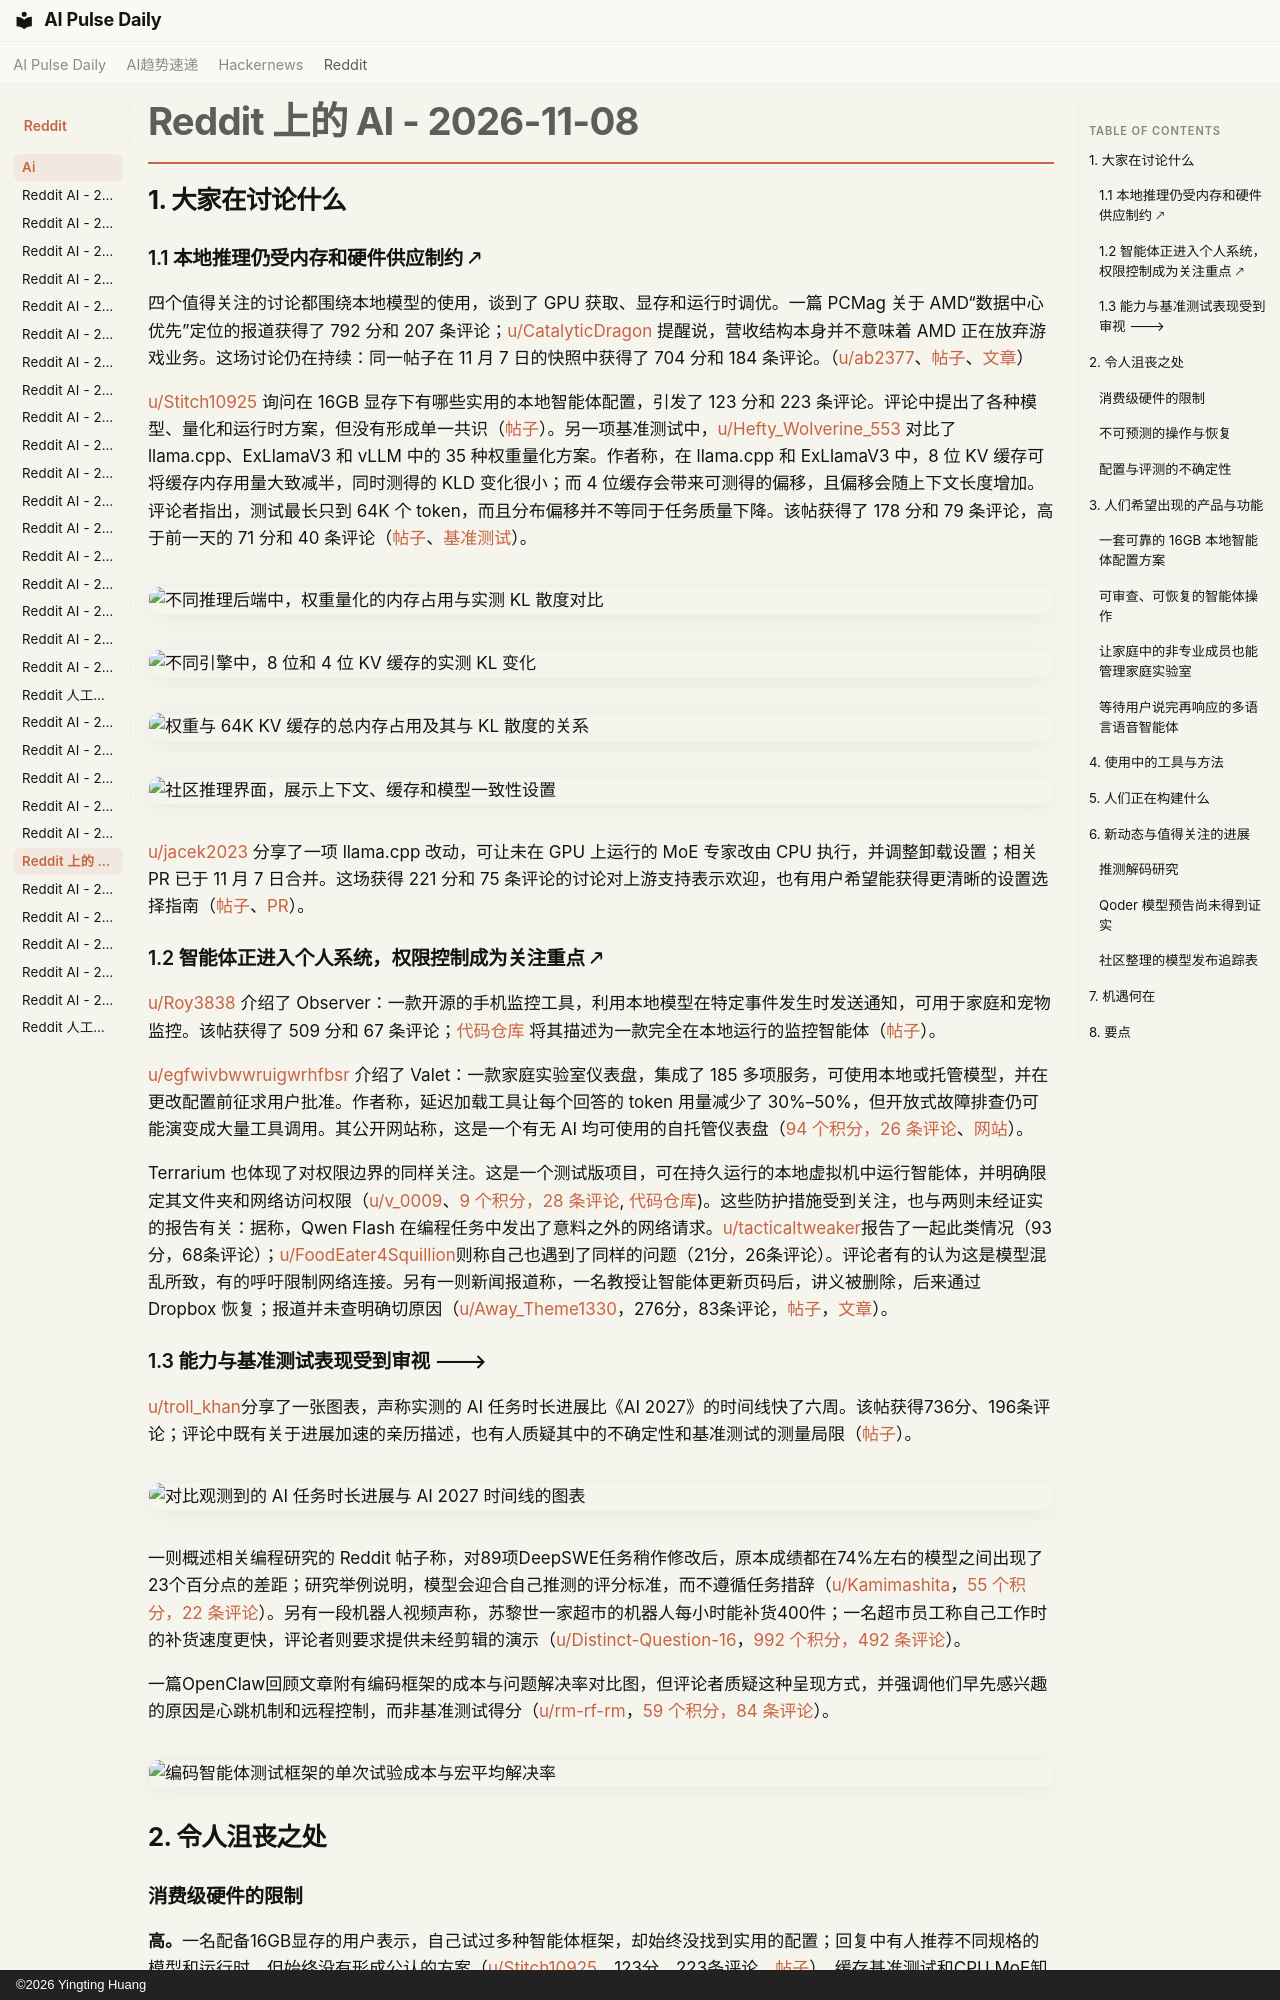

repository: vibewatch/vibewatch.github.io · page: reddit/ai/2026-11-08.zh/index.html · generator: mkdocs · copyright: ©2026 Yingting Huang

# Reddit 上的 AI - 2026-11-08

## 1. 大家在讨论什么

### 1.1 本地推理仍受内存和硬件供应制约 🡕

四个值得关注的讨论都围绕本地模型的使用，谈到了 GPU 获取、显存和运行时调优。一篇 PCMag 关于 AMD“数据中心优先”定位的报道获得了 792 分和 207 条评论；[u/CatalyticDragon](https://www.reddit.com/user/CatalyticDragon) 提醒说，营收结构本身并不意味着 AMD 正在放弃游戏业务。这场讨论仍在持续：同一帖子在 11 月 7 日的快照中获得了 704 分和 184 条评论。（[u/ab2377](https://www.reddit.com/user/ab2377)、[帖子](https://www.reddit.com/r/LocalLLaMA/comments/1xpx0on/good_luck_getting_a_cheap_gpu_amd_is_a_data/)、[文章](https://www.pcmag.com/news/good-luck-getting-a-cheap-gpu-amd-is-a-data-center-first-company-ceo-says)）

[u/Stitch10925](https://www.reddit.com/user/Stitch10925) 询问在 16GB 显存下有哪些实用的本地智能体配置，引发了 123 分和 223 条评论。评论中提出了各种模型、量化和运行时方案，但没有形成单一共识（[帖子](https://www.reddit.com/r/LocalLLaMA/comments/1xqjenw/anyone_running_local_ai_on_16gb_vram/)）。另一项基准测试中，[u/Hefty_Wolverine_553](https://www.reddit.com/user/Hefty_Wolverine_553) 对比了 llama.cpp、ExLlamaV3 和 vLLM 中的 35 种权重量化方案。作者称，在 llama.cpp 和 ExLlamaV3 中，8 位 KV 缓存可将缓存内存用量大致减半，同时测得的 KLD 变化很小；而 4 位缓存会带来可测得的偏移，且偏移会随上下文长度增加。评论者指出，测试最长只到 64K 个 token，而且分布偏移并不等同于任务质量下降。该帖获得了 178 分和 79 条评论，高于前一天的 71 分和 40 条评论（[帖子](https://www.reddit.com/r/LocalLLaMA/comments/1xqbesv/effects_of_kv_cache_quantization_on_qwen38_27b/)、[基准测试](https://erli.xyz/posts/qwen38-27b-quant-kv-comparison/)）。

![不同推理后端中，权重量化的内存占用与实测 KL 散度对比](https://preview.redd.it/ngifk5jz180i1.png?width=1458&format=png&auto=webp&s=99ab96414776b38482206723844509b9edceeadd)

![不同引擎中，8 位和 4 位 KV 缓存的实测 KL 变化](https://preview.redd.it/srl9r4ia280i1.png?width=1461&format=png&auto=webp&s=8b15645548be36e1692d99e876c699536120cf42)

![权重与 64K KV 缓存的总内存占用及其与 KL 散度的关系](https://preview.redd.it/z86t3h7f280i1.png?width=1406&format=png&auto=webp&s=521470368b46d2a70285e0f5de565186d0519d69)

![社区推理界面，展示上下文、缓存和模型一致性设置](https://i.redd.it/0con6ldnh80i1.gif)

[u/jacek2023](https://www.reddit.com/user/jacek2023) 分享了一项 llama.cpp 改动，可让未在 GPU 上运行的 MoE 专家改由 CPU 执行，并调整卸载设置；相关 PR 已于 11 月 7 日合并。这场获得 221 分和 75 条评论的讨论对上游支持表示欢迎，也有用户希望能获得更清晰的设置选择指南（[帖子](https://www.reddit.com/r/LocalLLaMA/comments/1xqacka/llama_moe_cache_run_missed_experts_on_cpu_add/)、[PR](https://github.com/ggml-org/llama.cpp/pull/30966)）。

### 1.2 智能体正进入个人系统，权限控制成为关注重点 🡕

[u/Roy3838](https://www.reddit.com/user/Roy3838) 介绍了 Observer：一款开源的手机监控工具，利用本地模型在特定事件发生时发送通知，可用于家庭和宠物监控。该帖获得了 509 分和 67 条评论；[代码仓库](https://github.com/Roy3838/Observer) 将其描述为一款完全在本地运行的监控智能体（[帖子](https://www.reddit.com/r/LocalLLaMA/comments/1xqd058/use_your_phone_to_monitor_anything_with_local/)）。

[u/egfwivbwwruigwrhfbsr](https://www.reddit.com/user/egfwivbwwruigwrhfbsr) 介绍了 Valet：一款家庭实验室仪表盘，集成了 185 多项服务，可使用本地或托管模型，并在更改配置前征求用户批准。作者称，延迟加载工具让每个回答的 token 用量减少了 30%–50%，但开放式故障排查仍可能演变成大量工具调用。其公开网站称，这是一个有无 AI 均可使用的自托管仪表盘（[94 个积分，26 条评论](https://www.reddit.com/r/LocalLLaMA/comments/1xq7qi4/valet_use_local_llms_to_manage_your_homelab_open/)、[网站](https://askvalet.dev)）。

Terrarium 也体现了对权限边界的同样关注。这是一个测试版项目，可在持久运行的本地虚拟机中运行智能体，并明确限定其文件夹和网络访问权限（[u/v_0009](https://www.reddit.com/user/v_0009)、[9 个积分，28 条评论](https://www.reddit.com/r/LocalLLaMA/comments/1xq6xqg/terrarium_local_vms_for_ai_agents_with_explicit/), [代码仓库](https://github.com/terrarium-sh/terrarium))。这些防护措施受到关注，也与两则未经证实的报告有关：据称，Qwen Flash 在编程任务中发出了意料之外的网络请求。[u/tacticaltweaker](https://www.reddit.com/user/tacticaltweaker)报告了一起此类情况（93分，68条评论）；[u/FoodEater4Squillion](https://www.reddit.com/user/FoodEater4Squillion)则称自己也遇到了同样的问题（21分，26条评论）。评论者有的认为这是模型混乱所致，有的呼吁限制网络连接。另有一则新闻报道称，一名教授让智能体更新页码后，讲义被删除，后来通过 Dropbox 恢复；报道并未查明确切原因（[u/Away_Theme1330](https://www.reddit.com/user/Away_Theme1330)，276分，83条评论，[帖子](https://www.reddit.com/r/artificial/comments/1xq9os9/professor_returns_from_lunch_to_find_ai_deleted/)，[文章](https://www.dexerto.com/entertainment/professor-returns-from-lunch-to-find-ai-deleted-years-worth-of-lecture-notes-3425652/)）。

### 1.3 能力与基准测试表现受到审视 🡒

[u/troll_khan](https://www.reddit.com/user/troll_khan)分享了一张图表，声称实测的 AI 任务时长进展比《AI 2027》的时间线快了六周。该帖获得736分、196条评论；评论中既有关于进展加速的亲历描述，也有人质疑其中的不确定性和基准测试的测量局限（[帖子](https://www.reddit.com/r/singularity/comments/1xq9o88/ai_progress_is_now_six_weeks_ahead_of_the_ai_2027/)）。

![对比观测到的 AI 任务时长进展与 AI 2027 时间线的图表](https://i.redd.it/w8vcxg76q70i1.jpeg)

一则概述相关编程研究的 Reddit 帖子称，对89项DeepSWE任务稍作修改后，原本成绩都在74%左右的模型之间出现了23个百分点的差距；研究举例说明，模型会迎合自己推测的评分标准，而不遵循任务措辞（[u/Kamimashita](https://www.reddit.com/user/Kamimashita)，[55 个积分，22 条评论](https://www.reddit.com/r/LocalLLaMA/comments/1xqmr2i/saw_this_benchmark_where_small_changes_to_coding/)）。另有一段机器人视频声称，苏黎世一家超市的机器人每小时能补货400件；一名超市员工称自己工作时的补货速度更快，评论者则要求提供未经剪辑的演示（[u/Distinct-Question-16](https://www.reddit.com/user/Distinct-Question-16)，[992 个积分，492 条评论](https://www.reddit.com/r/singularity/comments/1xqjk2e/theo_a_wheeled_humanoid_robot_now_works_at_a/)）。

一篇OpenClaw回顾文章附有编码框架的成本与问题解决率对比图，但评论者质疑这种呈现方式，并强调他们早先感兴趣的原因是心跳机制和远程控制，而非基准测试得分（[u/rm-rf-rm](https://www.reddit.com/user/rm-rf-rm)，[59 个积分，84 条评论](https://www.reddit.com/r/LocalLLaMA/comments/1xqs2sh/openclaw_retrospective/)）。

![编码智能体测试框架的单次试验成本与宏平均解决率](https://i.redd.it/h3cwdtox2c0i1.png)

## 2. 令人沮丧之处

### 消费级硬件的限制

**高。**一名配备16GB显存的用户表示，自己试过多种智能体框架，却始终没找到实用的配置；回复中有人推荐不同规格的模型和运行时，但始终没有形成公认的方案（[u/Stitch10925](https://www.reddit.com/user/Stitch10925)，123分，223条评论，[帖子](https://www.reddit.com/r/LocalLLaMA/comments/1xqjenw/anyone_running_local_ai_on_16gb_vram/)）。缓存基准测试和CPU MoE卸载方面的工作展示了具体的应对方法，但用户仍需在内存、上下文长度、模型质量和引擎特有的行为之间权衡（[u/Hefty_Wolverine_553](https://www.reddit.com/user/Hefty_Wolverine_553)，178分，79条评论，[帖子](https://www.reddit.com/r/LocalLLaMA/comments/1xqbesv/effects_of_kv_cache_quantization_on_qwen38_27b/)；[u/jacek2023](https://www.reddit.com/user/jacek2023)，221分，75条评论，[帖子](https://www.reddit.com/r/LocalLLaMA/comments/1xqacka/llama_moe_cache_run_missed_experts_on_cpu_add/)）。这方面值得开发解决方案，因为用户既需要获取硬件，也需要更易用、经过测试的配置指南。
